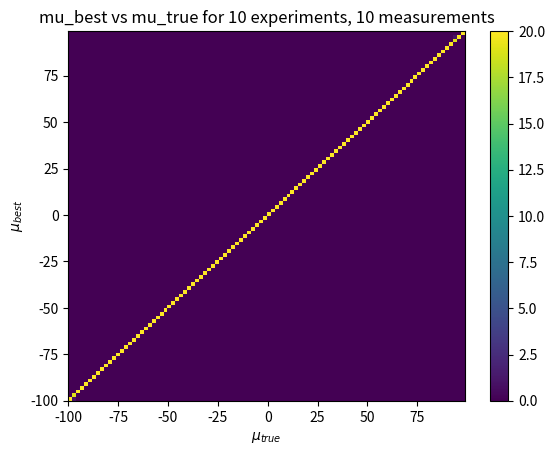

This figure's Python source:
"""
Name: Craig Brooks
PHSX 815 Spring 2023
HW # 8
Due Date 3/24/2023
This code performs the Neyman construction given parameters of mu_experimental, standard deviation, number of experiments, number of measurements
"""

import numpy as np
import matplotlib.pyplot as plt
import seaborn as sns
import sys

if __name__ == "__main__":

	# if the user includes the flag -h or --help print the options
	if '-h' in sys.argv or '--help' in sys.argv:
		print ("Usage: %s [-mu -sigma -n -meas ]" % sys.argv[0])
		print
		sys.exit(1)

	if '-mu' in sys.argv:
		p = sys.argv.index('-mu')
		mu_experiment = int(sys.argv[p+1])
	else:
		mu_experiment = 10
	if '-sigma' in sys.argv:
		p = sys.argv.index('-sigma')
		sigma = float(sys.argv[p+1])
	else:
		sigma = .1
	if '-N' in sys.argv:
		p = sys.argv.index('-N')
		N_exp = int(sys.argv[p+1])
	else:
		N_exp = 10
	if '-meas' in sys.argv:
		p = sys.argv.index('-meas')
		N_meas = int(sys.argv[p+1])
	else:
		N_meas = 10
	# data array for mu_true
	mu_true_array = []
	# array containing mu_best from simulation
	mu_best_array = []

	# draws samples from a normal distribution with N_measurements for N_exp experiments 
	for i in range(-100,100):
	    mu_true = i
	    
	    for exp  in range(N_exp):
	        mu_best = 0
	        for m in range(N_meas):
	            sample = np.random.normal(mu_true, sigma)
	            mu_best += sample
	        mu_best = mu_best / N_meas
	        mu_true_array.append(mu_true)
	        mu_best_array.append(mu_best)
	   
	# Plots 2D histogram
	plt.hist2d(mu_true_array, mu_best_array, bins=100)
	plt.xlabel('$\mu_{true}$')
	plt.ylabel('$\mu_{best}$')
	plt.title(f'mu_best vs mu_true for {N_exp} experiments, {N_meas} measurements')
	plt.colorbar()
